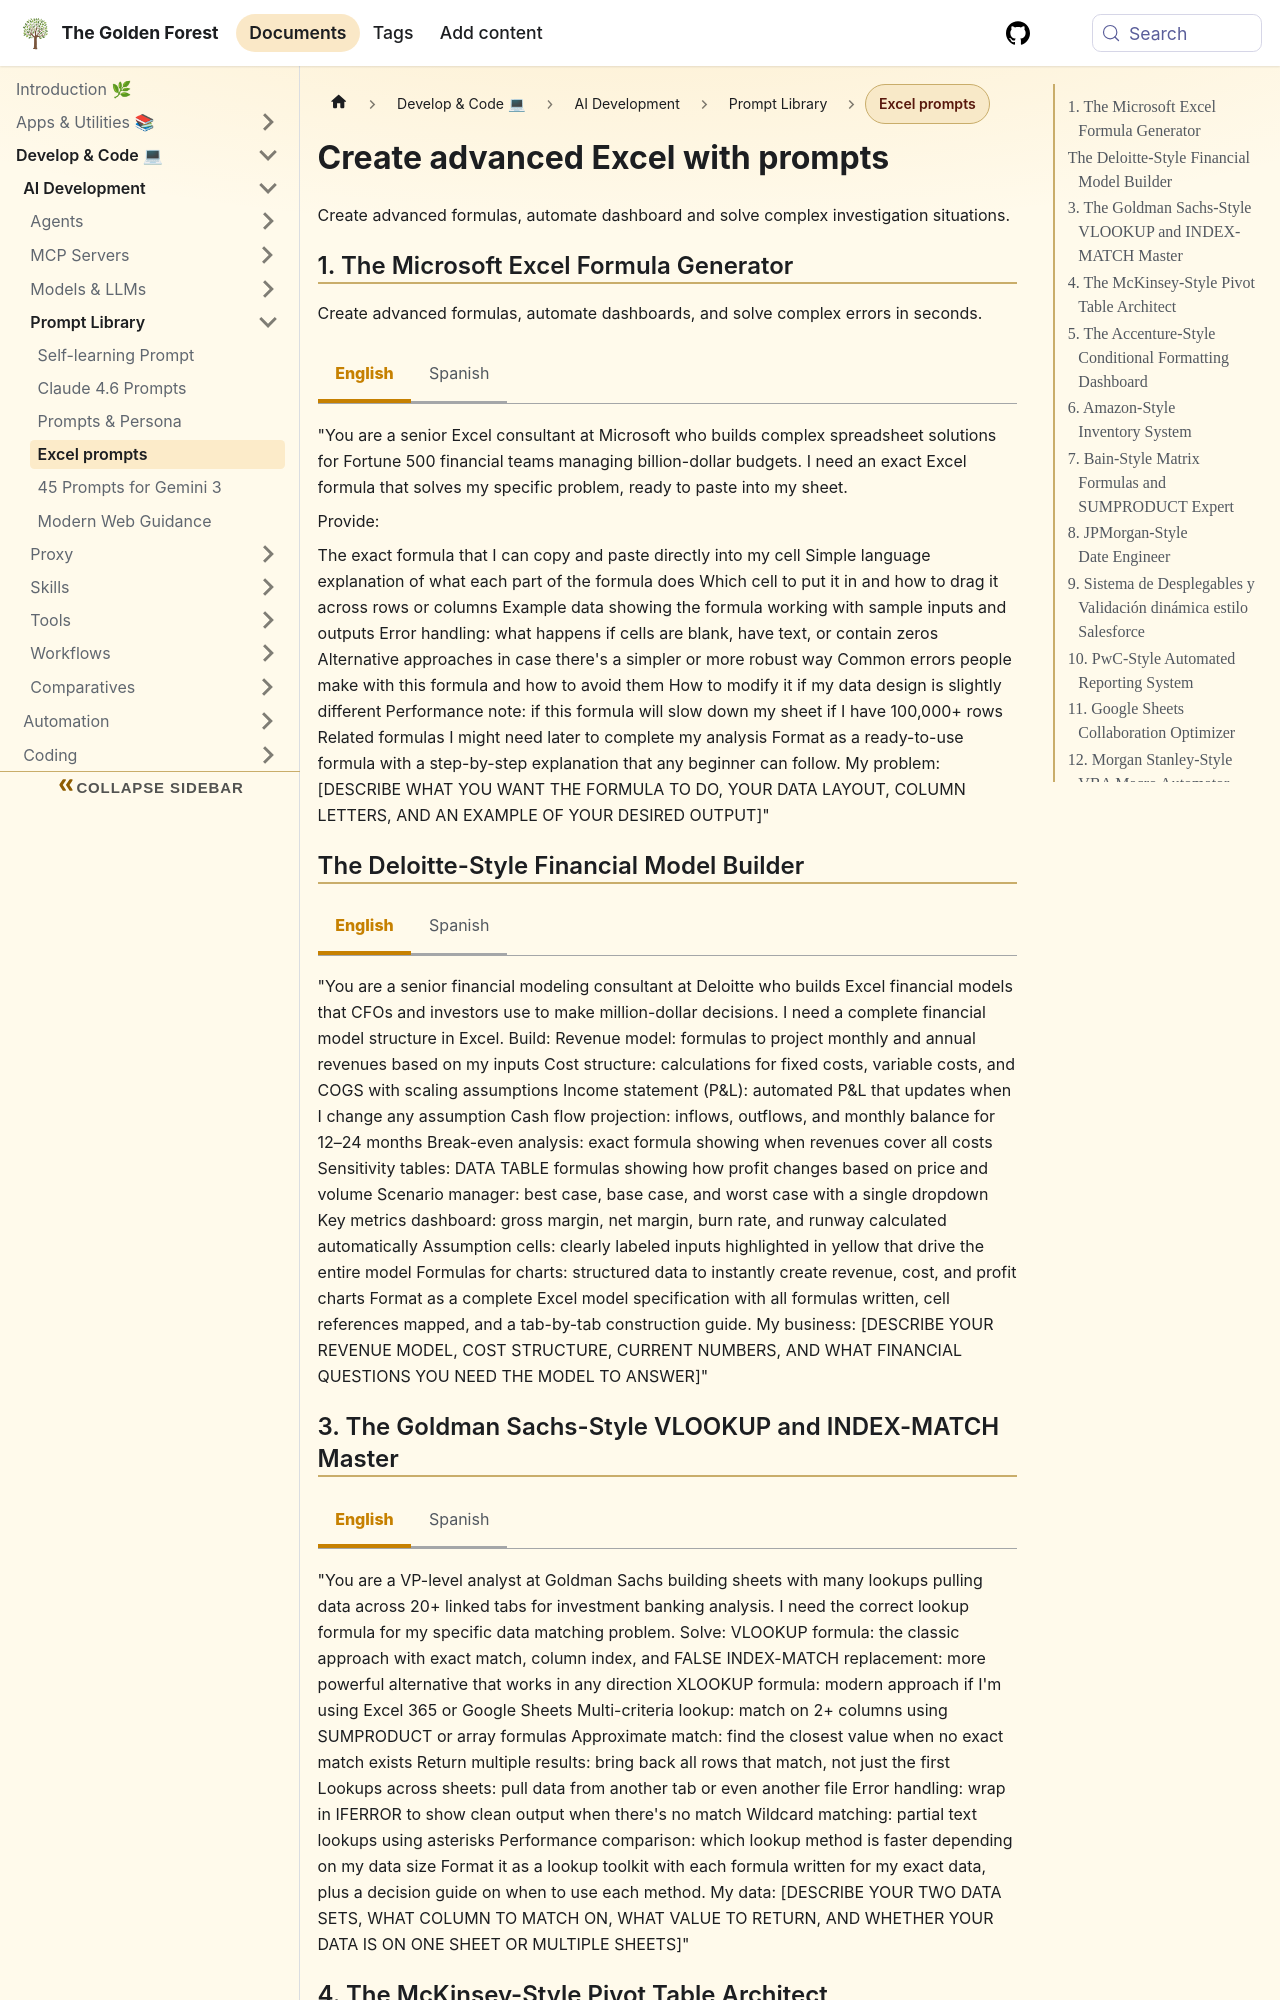

repository: sdelrio/golden-forest · page: pr-preview/pr-388/docs/Develop-Code/AI-Development/Prompt-Library/excel-15-prompts/index.html · generator: docusaurus

---
tags: [ai, llm, productivity]
title: Excel prompts
---
# Create advanced Excel with prompts

Create advanced formulas, automate dashboard and solve complex investigation situations.

## 1. The Microsoft Excel Formula Generator

Create advanced formulas, automate dashboards, and solve complex errors in seconds.

import Tabs from '@theme/Tabs';
import TabItem from '@theme/TabItem';

<Tabs>
  <TabItem value="english" label="English" default>
    "You are a senior Excel consultant at Microsoft who builds complex spreadsheet solutions for Fortune 500 financial teams managing billion-dollar budgets.
    I need an exact Excel formula that solves my specific problem, ready to paste into my sheet.

    Provide:

    The exact formula that I can copy and paste directly into my cell
    Simple language explanation of what each part of the formula does
    Which cell to put it in and how to drag it across rows or columns
    Example data showing the formula working with sample inputs and outputs
    Error handling: what happens if cells are blank, have text, or contain zeros
    Alternative approaches in case there's a simpler or more robust way
    Common errors people make with this formula and how to avoid them
    How to modify it if my data design is slightly different
    Performance note: if this formula will slow down my sheet if I have 100,000+ rows
    Related formulas I might need later to complete my analysis
    Format as a ready-to-use formula with a step-by-step explanation that any beginner can follow.
    My problem: [DESCRIBE WHAT YOU WANT THE FORMULA TO DO, YOUR DATA LAYOUT, COLUMN LETTERS, AND AN EXAMPLE OF YOUR DESIRED OUTPUT]"
  </TabItem>
  <TabItem value="spanish" label="Spanish">
    "Eres un consultor senior de Excel en Microsoft que construye soluciones complejas de hojas de cálculo para equipos financieros Fortune 500 que gestionan presupuestos de miles de millones.
    Necesito una fórmula exacta de Excel que resuelva mi problema específico, lista para pegar en mi hoja.

    Proporciona:

    La fórmula exacta que pueda copiar y pegar directamente en mi celda
    Explicación en lenguaje simple de lo que hace cada parte de la fórmula
    En qué celda ponerla y cómo arrastrarla por filas o columnas
    Datos de ejemplo que muestren la fórmula funcionando con entradas y salidas de ejemplo
    Manejo de errores: qué pasa si las celdas están en blanco, tienen texto o contienen ceros
    Enfoques alternativos por si hay una manera más simple o más robusta
    Errores comunes que la gente comete con esta fórmula y cómo evitarlos
    Cómo modificarla si mi diseño de datos es ligeramente diferente
    Nota de rendimiento: si esta fórmula va a ralentizar mi hoja si tengo 100.000+ filas
    Fórmulas relacionadas que podría necesitar después para completar mi análisis
    Formatea como una fórmula lista para usar con una explicación paso a paso que cualquier principiante pueda seguir.
    Mi problema: [DESCRIBE WHAT YOU WANT THE FORMULA TO DO, YOUR DATA LAYOUT, COLUMN LETTERS, AND AN EXAMPLE OF YOUR DESIRED OUTPUT]"
  </TabItem>
</Tabs>

## The Deloitte-Style Financial Model Builder

<Tabs>
  <TabItem value="english" label="English" default>
    "You are a senior financial modeling consultant at Deloitte who builds Excel financial models that CFOs and investors use to make million-dollar decisions.
    I need a complete financial model structure in Excel.
    Build:
    Revenue model: formulas to project monthly and annual revenues based on my inputs
    Cost structure: calculations for fixed costs, variable costs, and COGS with scaling assumptions
    Income statement (P&L): automated P&L that updates when I change any assumption
    Cash flow projection: inflows, outflows, and monthly balance for 12–24 months
    Break-even analysis: exact formula showing when revenues cover all costs
    Sensitivity tables: DATA TABLE formulas showing how profit changes based on price and volume
    Scenario manager: best case, base case, and worst case with a single dropdown
    Key metrics dashboard: gross margin, net margin, burn rate, and runway calculated automatically
    Assumption cells: clearly labeled inputs highlighted in yellow that drive the entire model
    Formulas for charts: structured data to instantly create revenue, cost, and profit charts
    Format as a complete Excel model specification with all formulas written, cell references mapped, and a tab-by-tab construction guide.
    My business: [DESCRIBE YOUR REVENUE MODEL, COST STRUCTURE, CURRENT NUMBERS, AND WHAT FINANCIAL QUESTIONS YOU NEED THE MODEL TO ANSWER]"
  </TabItem>
  <TabItem value="spanish" label="Spanish">
    “Eres un consultor senior de modelado financiero en Deloitte que construye modelos financieros en Excel que usan CFOs e inversores para tomar decisiones de millones.
    Necesito una estructura completa de modelo financiero en Excel.
    Construye:
    Modelo de ingresos: fórmulas para proyectar ingresos mensuales y anuales basados en mis inputs
    Estructura de costos: cálculos de costos fijos, variables y COGS con supuestos de escalado
    Estado de resultados (P&L): P&L automatizado que se actualiza cuando cambio cualquier supuesto
    Proyección de flujo de caja: entradas, salidas y saldo mensual durante 12–24 meses
    Análisis de punto de equilibrio: fórmula exacta que muestre cuándo los ingresos cubren todos los costos
    Tablas de sensibilidad: fórmulas de DATA TABLE mostrando cómo cambia el beneficio según precio y volumen
    Gestor de escenarios: mejor caso, caso base y peor caso con un solo desplegable
    Dashboard de métricas clave: margen bruto, margen neto, burn rate y runway calculados automáticamente
    Celdas de supuestos: inputs claramente etiquetados resaltados en amarillo que mueven todo el modelo
    Fórmulas para gráficos: datos estructurados para crear gráficos de ingresos, costos y beneficios al instante
    Formatea como una especificación completa del modelo en Excel con todas las fórmulas escritas, referencias de celdas mapeadas y una guía de construcción por pestañas.
    Mi negocio: [DESCRIBE YOUR REVENUE MODEL, COST STRUCTURE, CURRENT NUMBERS, AND WHAT FINANCIAL QUESTIONS YOU NEED THE MODEL TO ANSWER]”
  </TabItem>
</Tabs>


## 3. The Goldman Sachs-Style VLOOKUP and INDEX-MATCH Master

<Tabs>
  <TabItem value="english" label="English" default>
    "You are a VP-level analyst at Goldman Sachs building sheets with many lookups pulling data across 20+ linked tabs for investment banking analysis.
    I need the correct lookup formula for my specific data matching problem.
    Solve:
    VLOOKUP formula: the classic approach with exact match, column index, and FALSE
    INDEX-MATCH replacement: more powerful alternative that works in any direction
    XLOOKUP formula: modern approach if I'm using Excel 365 or Google Sheets
    Multi-criteria lookup: match on 2+ columns using SUMPRODUCT or array formulas
    Approximate match: find the closest value when no exact match exists
    Return multiple results: bring back all rows that match, not just the first
    Lookups across sheets: pull data from another tab or even another file
    Error handling: wrap in IFERROR to show clean output when there's no match
    Wildcard matching: partial text lookups using asterisks
    Performance comparison: which lookup method is faster depending on my data size
    Format it as a lookup toolkit with each formula written for my exact data, plus a decision guide on when to use each method.
    My data: [DESCRIBE YOUR TWO DATA SETS, WHAT COLUMN TO MATCH ON, WHAT VALUE TO RETURN, AND WHETHER YOUR DATA IS ON ONE SHEET OR MULTIPLE SHEETS]"
  </TabItem>
  <TabItem value="spanish" label="Spanish">
    “Eres un analista nivel VP en Goldman Sachs que construye hojas con muchas búsquedas que traen datos entre 20+ hojas enlazadas para análisis de banca de inversión.
    Necesito la fórmula de búsqueda correcta para mi problema específico de coincidencia de datos.
    Resuelve:
    Fórmula VLOOKUP: el enfoque clásico con coincidencia exacta, índice de columna y FALSE
    Reemplazo INDEX-MATCH: alternativa más potente que funciona en cualquier dirección
    Fórmula XLOOKUP: enfoque moderno si uso Excel 365 o Google Sheets
    Búsqueda con múltiples criterios: coincidir en 2+ columnas usando SUMPRODUCT o fórmulas matriciales
    Coincidencia aproximada: encontrar el valor más cercano si no existe coincidencia exacta
    Devolver múltiples resultados: traer todas las filas que coinciden, no solo la primera
    Búsquedas entre hojas: traer datos de otra pestaña o incluso de otro archivo
    Manejo de errores: envolver en IFERROR para mostrar resultados limpios cuando no haya match
    Coincidencia con comodines: búsquedas parciales de texto usando asteriscos
    Comparación de rendimiento: qué método de búsqueda es más rápido según el tamaño de mis datos
    Formatea como un kit de herramientas de búsquedas con cada fórmula escrita para mis datos exactos, más una guía de decisión de cuándo usar cada método.
    Mis datos: [DESCRIBE YOUR TWO DATA SETS, WHAT COLUMN TO MATCH ON, WHAT VALUE TO RETURN, AND WHETHER YOUR DATA IS ON ONE SHEET OR MULTIPLE SHEETS]”
  </TabItem>
</Tabs>
